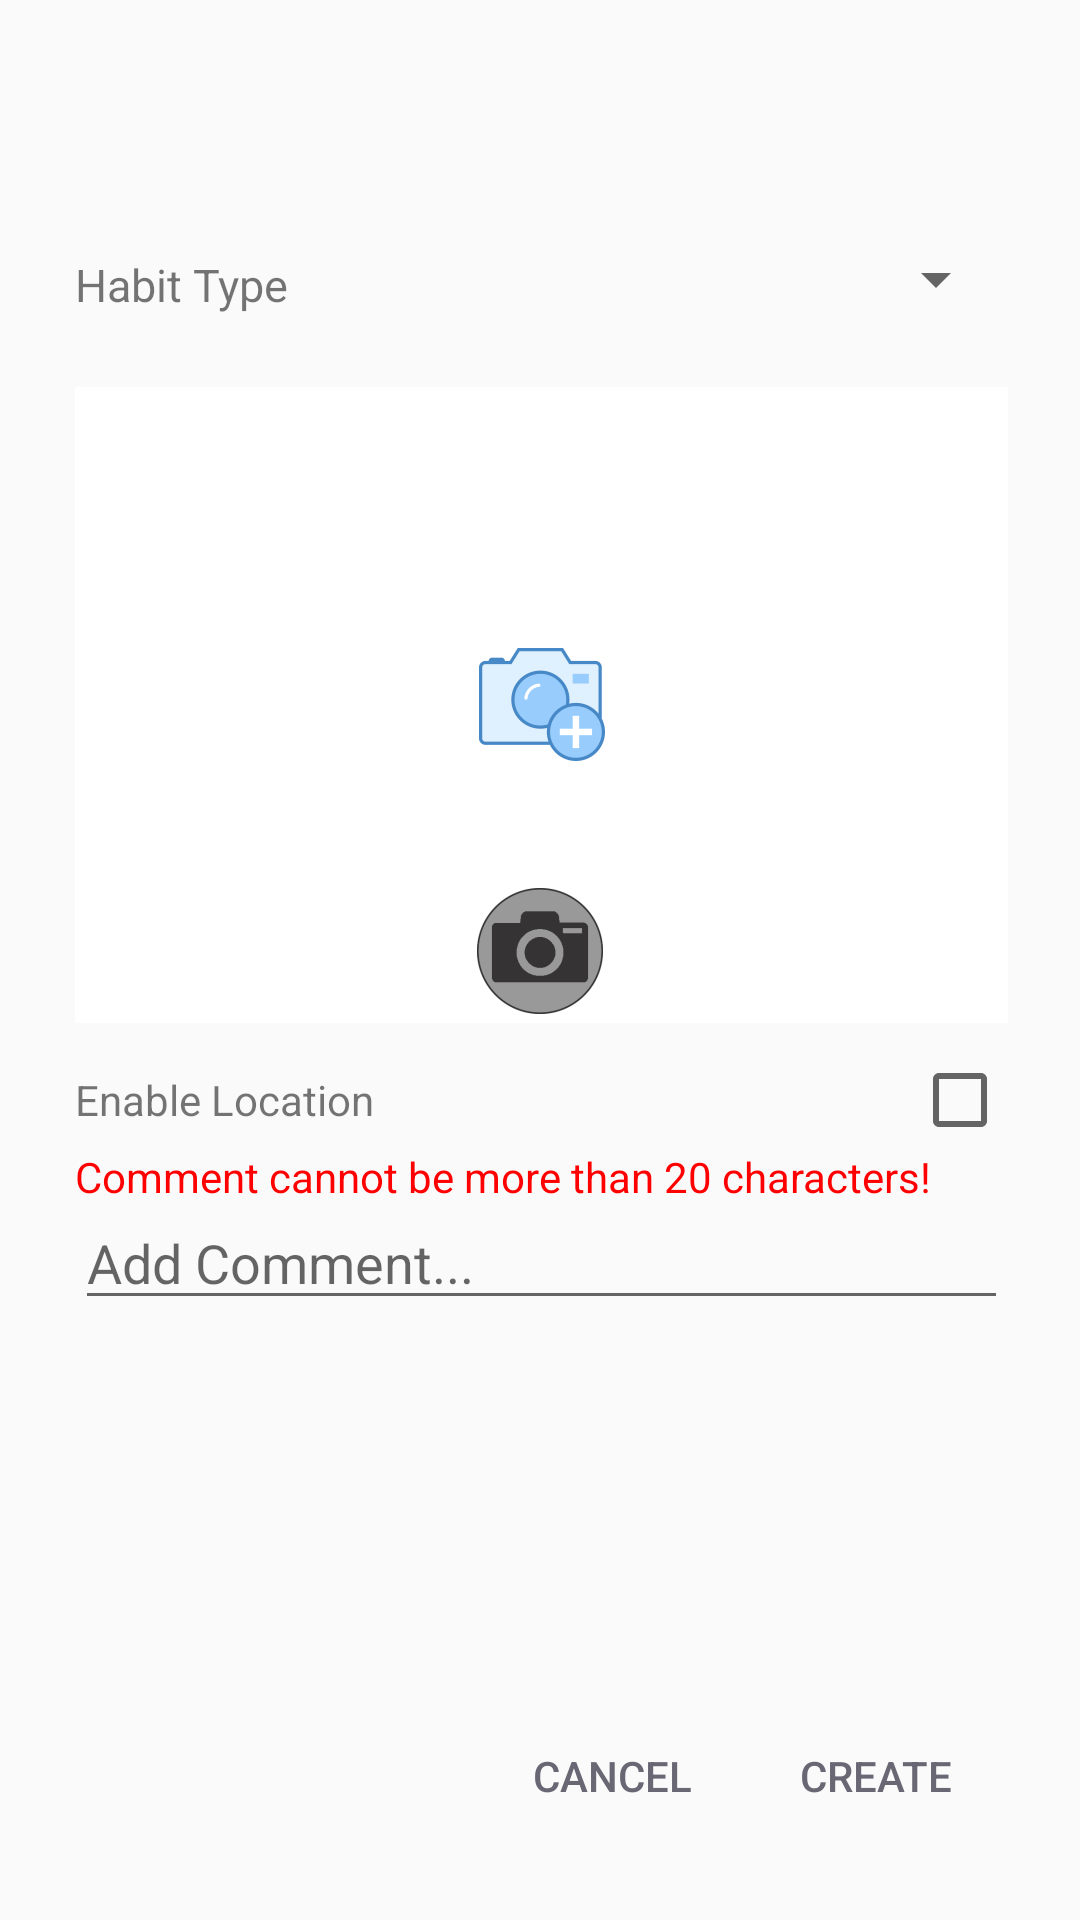

The Android layout XML behind this screen, and the referenced resources:
<!-- AndroidManifest.xml: application theme AppTheme -->
<!-- res/layout/dialog_edit_habit_event.xml -->
<?xml version="1.0" encoding="utf-8"?>
<RelativeLayout xmlns:android="http://schemas.android.com/apk/res/android"
    xmlns:app="http://schemas.android.com/apk/res-auto"
    android:layout_width="match_parent"
    android:layout_height="match_parent"
    android:orientation="vertical"
    android:paddingBottom="24dp">

    <TextView
        android:id="@+id/editHabitEventDialogTitle"
        android:layout_width="wrap_content"
        android:layout_height="wrap_content"
        android:layout_alignParentStart="true"
        android:layout_alignParentTop="true"
        android:layout_marginLeft="24dp"
        android:layout_marginStart="25dp"
        android:layout_marginTop="24dp"
        android:textColor="@color/black"
        android:textSize="@dimen/font_size_large"
        android:textStyle="bold" />

    <TextView
        android:id="@+id/editHabitEventDialogHabitTypeText"
        android:layout_width="wrap_content"
        android:layout_height="wrap_content"
        android:layout_alignStart="@+id/editHabitEventDialogTitle"
        android:layout_below="@+id/editHabitEventDialogTitle"
        android:layout_marginTop="27dp"
        android:text="@string/habit_type"
        android:textSize="@dimen/font_size_medium" />

    <Spinner
        android:id="@+id/editHabitEventSpinner"
        android:layout_width="wrap_content"
        android:layout_height="wrap_content"
        android:layout_above="@+id/editHabitEventImageButton"
        android:layout_alignParentEnd="true"
        android:layout_marginRight="24dp"
        app:layout_constraintTop_toBottomOf="@+id/editHabitEventDialogTitle" />

    <TextureView
        android:id="@+id/editEventCameraPreviewTextureView"
        android:layout_width="257dp"
        android:layout_height="212dp"
        android:layout_alignEnd="@+id/editHabitEventSpinner"
        android:layout_alignStart="@+id/editHabitEventDialogHabitTypeText"
        android:layout_below="@+id/editHabitEventDialogHabitTypeText"
        android:layout_marginTop="24dp"
        android:alpha="0" />

    <ImageButton
        android:id="@+id/editHabitEventImageButton"
        android:layout_width="257dp"
        android:layout_height="212dp"
        android:layout_alignEnd="@+id/editHabitEventSpinner"
        android:layout_alignStart="@+id/editHabitEventDialogHabitTypeText"
        android:layout_below="@+id/editHabitEventDialogHabitTypeText"
        android:layout_marginTop="24dp"
        android:background="@color/white"
        android:clickable="true"
        app:srcCompat="@mipmap/add_image" />

    <TextView
        android:id="@+id/textView2"
        android:layout_width="wrap_content"
        android:layout_height="wrap_content"
        android:layout_alignStart="@+id/editHabitEventImageButton"
        android:layout_below="@+id/editHabitEventImageButton"
        android:layout_marginTop="16dp"
        android:text="Enable Location" />

    <CheckBox
        android:id="@+id/editHabitEventCheckBox"
        android:layout_width="wrap_content"
        android:layout_height="wrap_content"
        android:layout_alignBaseline="@+id/textView2"
        android:layout_alignEnd="@+id/editHabitEventImageButton" />

    <EditText
        android:id="@+id/editEventCommentText"
        android:layout_width="wrap_content"
        android:layout_height="wrap_content"
        android:layout_alignEnd="@+id/editHabitEventCheckBox"
        android:layout_alignStart="@+id/textView2"
        android:layout_below="@+id/editHabitEventCheckBox"
        android:layout_marginTop="16dp"
        android:ems="10"
        android:hint="Add Comment..."
        android:inputType="text" />

    <Button
        android:id="@+id/editEventCreateButton"
        style="@style/Widget.AppCompat.Button.Borderless.Colored"
        android:layout_width="wrap_content"
        android:layout_height="wrap_content"
        android:layout_alignEnd="@+id/editEventCommentText"
        android:layout_alignParentBottom="true"
        android:background="@android:color/transparent"
        android:text="Create" />

    <Button
        android:id="@+id/editEventCancelButton"
        style="@style/Widget.AppCompat.Button.Borderless.Colored"
        android:layout_width="wrap_content"
        android:layout_height="wrap_content"
        android:layout_alignParentBottom="true"
        android:layout_toStartOf="@+id/editEventCreateButton"
        android:background="@android:color/transparent"
        android:text="Cancel" />

    <TextView
        android:id="@+id/editEventCommentWarning"
        android:layout_width="wrap_content"
        android:layout_height="wrap_content"
        android:layout_alignStart="@+id/editEventCommentText"
        android:layout_below="@+id/editHabitEventCheckBox"
        android:text="Comment cannot be more than 20 characters!"
        android:textColor="@color/red" />

    <ImageButton
        android:id="@+id/editEventCaptureButton"
        android:layout_width="wrap_content"
        android:layout_height="wrap_content"
        android:layout_alignBottom="@+id/editEventCameraPreviewTextureView"
        android:layout_centerHorizontal="true"
        android:background="@null"
        app:srcCompat="@mipmap/capture_button" />

</RelativeLayout>
<!-- resources referenced by this layout -->
<resources>
  <color name="black">#000000</color>
  <color name="red">#ff0000</color>
  <color name="white">#ffffff</color>
  <dimen name="font_size_large">25sp</dimen>
  <dimen name="font_size_medium">15sp</dimen>
  <!-- mipmap add_image: png bitmap (mipmap-hdpi, 2183 bytes) -->
  <!-- mipmap capture_button: png bitmap (mipmap-hdpi, 1562 bytes) -->
  <string name="habit_type">Habit Type</string>
  <style name="AppTheme" parent="Theme.AppCompat.Light.DarkActionBar">
          
          <item name="colorPrimary">@color/colorPrimary</item>
          <item name="colorPrimaryDark">@color/colorPrimary</item>
          <item name="colorAccent">@color/colorAccent</item>
      </style>
  <color name="colorPrimary">#2E523A</color>
  <color name="colorAccent">#696774</color>
</resources>
